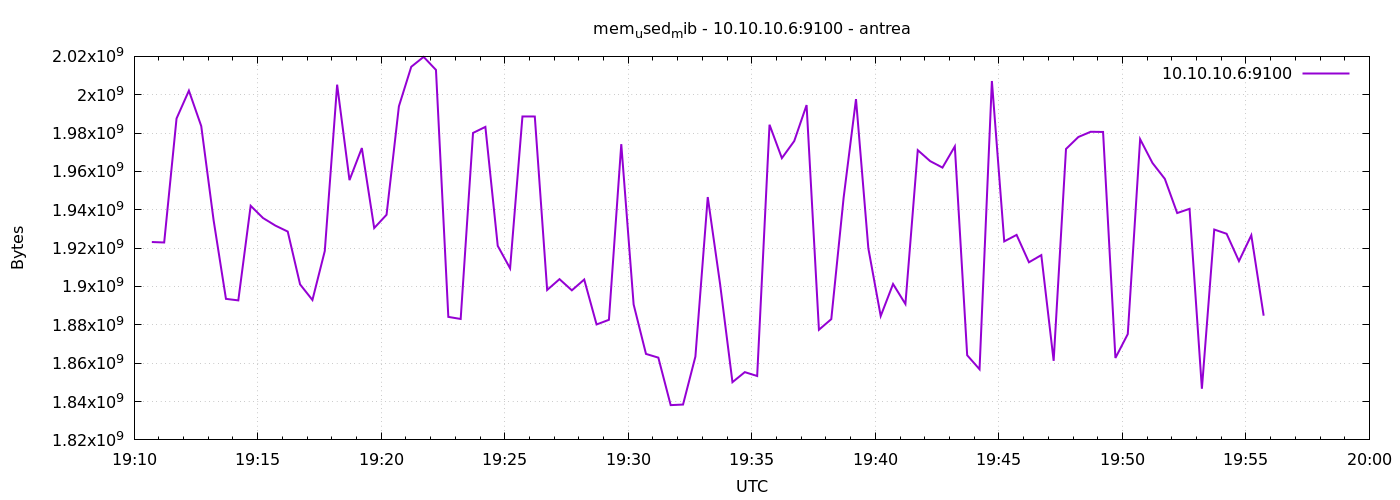

The table this chart was drawn from, first rows:
1777144243	1923190784
1777144273	1922949120
1777144303	1987596288
1777144333	2002120704
1777144363	1983627264
1777144393	1934561280
1777144423	1893548032
1777144453	1892753408
1777144483	1942085632
1777144513	1935704064
1777144543	1931759616
1777144573	1928646656
1777144603	1901101056
1777144633	1892958208
1777144663	1918513152
1777144693	2005254144
1777144723	1955471360
1777144753	1972199424
1777144783	1930473472
1777144813	1937416192
1777144843	1993986048
1777144873	2014584832
1777144903	2019741696
1777144933	2012938240
1777144963	1884147712
1777144993	1883062272
1777145023	1980076032
1777145053	1983229952
1777145083	1921196032
1777145113	1909452800
1777145143	1988677632
1777145173	1988644864
1777145203	1898180608
1777145233	1903824896
1777145263	1897992192
1777145293	1903632384
1777145323	1880203264
1777145353	1882628096
1777145383	1974226944
1777145413	1890635776
1777145443	1864839168
1777145473	1862897664
1777145503	1838133248
1777145533	1838436352
1777145563	1863426048
1777145593	1946636288
1777145623	1901178880
1777145653	1850114048
1777145683	1855340544
1777145713	1853317120
1777145743	1984356352
1777145773	1966944256
1777145803	1975840768
1777145833	1994612736
1777145863	1877442560
1777145893	1882976256
1777145923	1946370048
1777145953	1997729792
1777145983	1919897600
1777146013	1884585984
1777146043	1901289472
... 30 more rows
